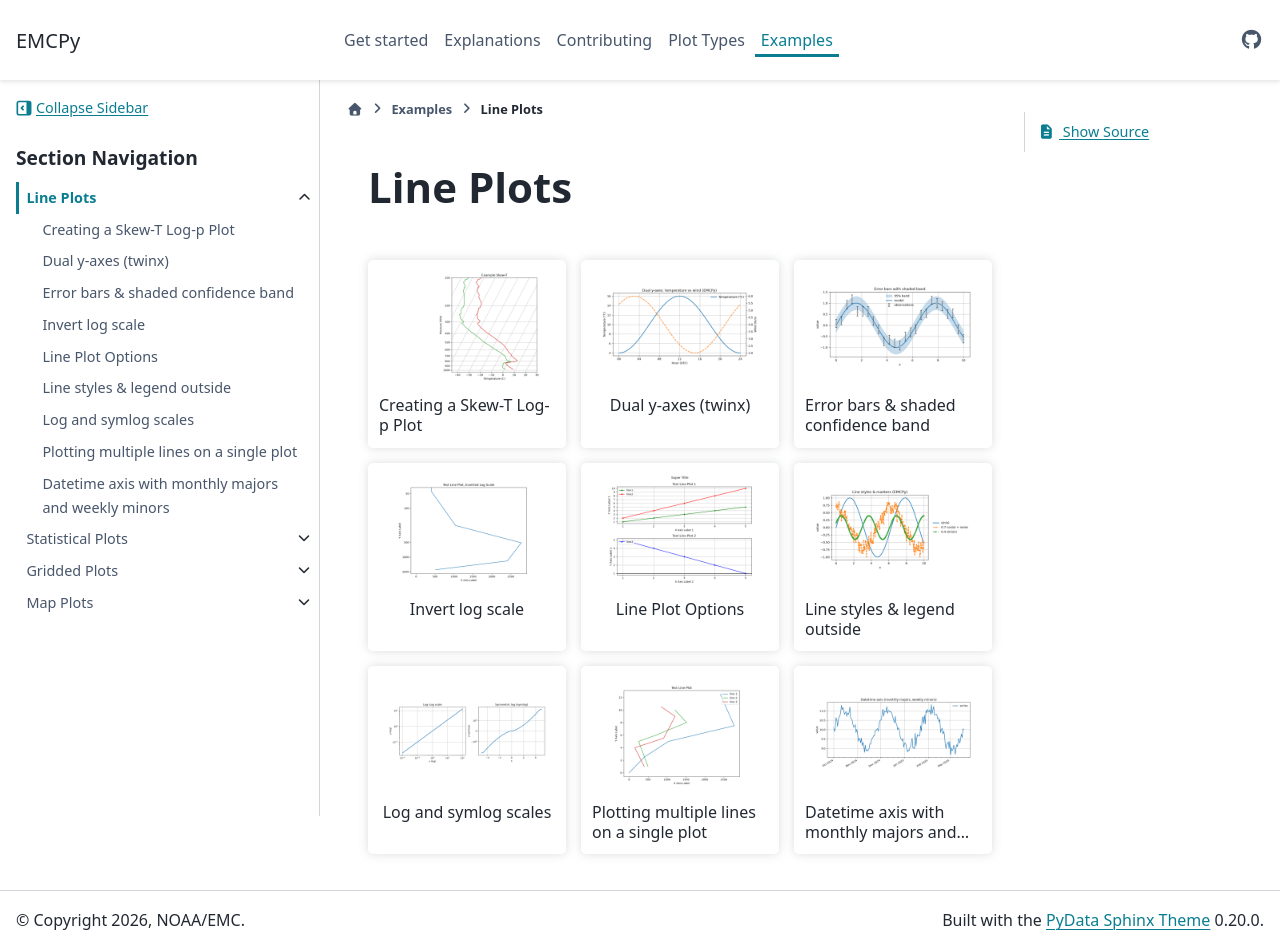

repository: NOAA-EMC/emcpy · page: examples/line_plots/index.html · generator: sphinx

.. _examples-line-plots:

Line Plots
==========
